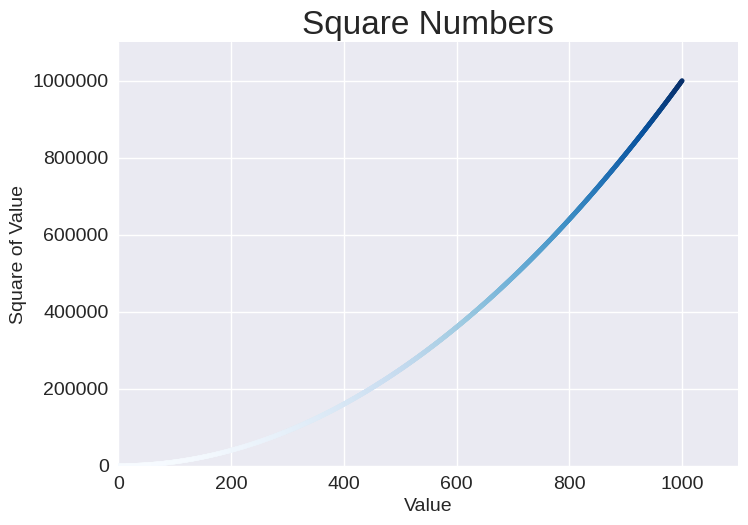

Generate this figure with matplotlib:
import matplotlib.pyplot as plt

x_values = range(0, 1001)
y_values = [x**2 for x in x_values]

plt.style.use('seaborn-v0_8')
fig, ax = plt.subplots()
#ax.scatter(x_values, y_values, s=10)

# Specify a color value
#ax.scatter(x_values, y_values, color='red', s=10)

# Specify a color by (R, G, B) value
#ax.scatter(x_values, y_values, color=(0, 0.7, 0), s=10)

# Use a color gradient
ax.scatter(x_values, y_values, c=y_values, cmap=plt.cm.Blues, s=10)

# Set chart title and label axes.
ax.set_title("Square Numbers", fontsize=24)
ax.set_xlabel("Value", fontsize=14)
ax.set_ylabel("Square of Value", fontsize=14)

# Set the size of tick labels.
ax.tick_params(labelsize=14)

# Set the range for each axis.
ax.axis([0, 1100, 0, 1_100_000])
ax.ticklabel_format(style='plain')

# Save the plot to a file.
# The second agrument trims extra white space from the plot.
plt.savefig('squares_plot.png', bbox_inches='tight')

plt.show()